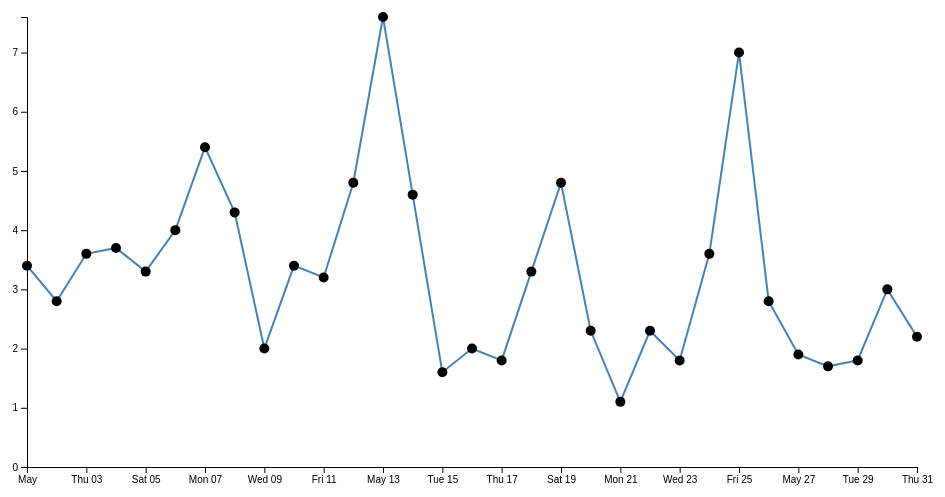
D3 v4 page, settled after 360 driven frames (6 s of simulated time); the page loaded 1 data file(s).



// set the dimensions and margins of the graph
var margin = {top: 20, right: 20, bottom: 30, left: 50},
    width = 960 - margin.left - margin.right,
    height = 500 - margin.top - margin.bottom;

// parse the date / time
var parseTime = d3.timeParse("%d-%b-%y");
var formatTime = d3.timeFormat("%e %B");

// set the ranges
var x = d3.scaleTime().range([0, width]);
var y = d3.scaleLinear().range([height, 0]);

// define the line
var valueline = d3.line()
    .x(function(d) { return x(d.date); })
    .y(function(d) { return y(d.close); });

var div = d3.select("body").append("div")
    .attr("class", "tooltip")
    .style("opacity", 0);

// append the svg obgect to the body of the page
// appends a 'group' element to 'svg'
// moves the 'group' element to the top left margin
var svg = d3.select("body").append("svg")
    .attr("width", width + margin.left + margin.right)
    .attr("height", height + margin.top + margin.bottom)
  .append("g")
    .attr("transform",
          "translate(" + margin.left + "," + margin.top + ")");

// Get the data
d3.csv("data-link2.csv", function(error, data) {
  if (error) throw error;

  // format the data
  data.forEach(function(d) {
      d.date = parseTime(d.date);
      d.close = +d.close;
  });

  // scale the range of the data
  x.domain(d3.extent(data, function(d) { return d.date; }));
  y.domain([0, d3.max(data, function(d) { return d.close; })]);

  // add the valueline path.
  svg.append("path")
     .data([data])
     .attr("class", "line")
     .attr("d", valueline);

  // add the dots with tooltips
  svg.selectAll("dot")
     .data(data)
   .enter().append("circle")
     .attr("r", 5)
     .attr("cx", function(d) { return x(d.date); })
     .attr("cy", function(d) { return y(d.close); })
     .on("mouseover", function(d) {
       div.transition()
         .duration(200)
         .style("opacity", .9);
    div .html(
        '<a href= "'+d.link+'" target="_blank">' + //with a link
        formatTime(d.date) +
        "</a>" +
        "<br/>"  + d.close)     
        .style("left", (d3.event.pageX) + "px")             
        .style("top", (d3.event.pageY - 28) + "px");
       });

  // add the X Axis
  svg.append("g")
      .attr("transform", "translate(0," + height + ")")
      .call(d3.axisBottom(x));

  // add the Y Axis
  svg.append("g")
      .call(d3.axisLeft(y));

});



### data: data-link2.csv
date, close
01-May-18, 3.4
02-May-18, 2.8
03-May-18, 3.6
04-May-18, 3.7
05-May-18, 3.3
06-May-18, 4
07-May-18, 5.4
08-May-18, 4.3
09-May-18, 2
10-May-18, 3.4
11-May-18, 3.2
12-May-18, 4.8
13-May-18, 7.6
14-May-18, 4.6
15-May-18, 1.6
16-May-18, 2
17-May-18, 1.8
18-May-18, 3.3
19-May-18, 4.8
20-May-18, 2.3
21-May-18, 1.1
22-May-18, 2.3
23-May-18, 1.8
24-May-18, 3.6
25-May-18, 7
26-May-18, 2.8
27-May-18, 1.9
28-May-18, 1.7
29-May-18, 1.8
30-May-18, 3
31-May-18, 2.2